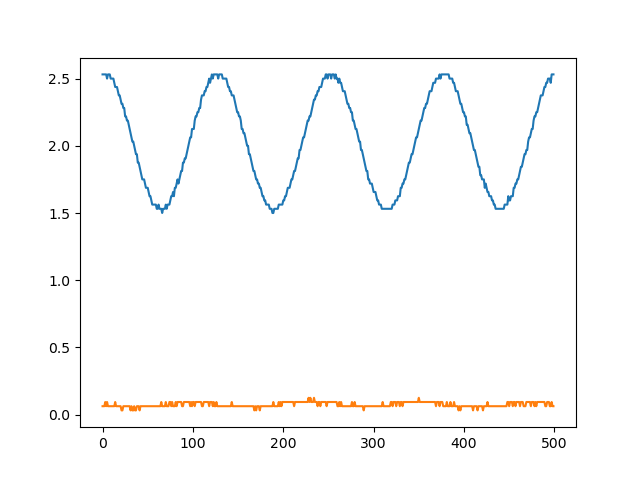

Values plotted in this chart, from the file beside it:
sep=	
Time	Channel1	Channel2
-0.01	2.531	0.0625
-0.00996	2.531	0.0625
-0.00992	2.531	0.0625
-0.00988	2.531	0.09375
-0.00984	2.531	0.0625
-0.0098	2.5	0.09375
-0.00976	2.531	0.0625
-0.00972	2.531	0.0625
-0.00968	2.531	0.0625
-0.00964	2.5	0.0625
-0.0096	2.5	0.0625
-0.00956	2.5	0.0625
-0.00952	2.5	0.0625
-0.00948	2.469	0.0625
-0.00944	2.438	0.09375
-0.0094	2.438	0.0625
-0.00936	2.438	0.0625
-0.00932	2.406	0.0625
-0.00928	2.375	0.0625
-0.00924	2.375	0.0625
-0.0092	2.344	0.0625
-0.00916	2.312	0.03125
-0.00912	2.312	0.03125
-0.00908	2.281	0.0625
-0.00904	2.281	0.0625
-0.009	2.219	0.0625
-0.00896	2.219	0.0625
-0.00892	2.188	0.0625
-0.00888	2.188	0.0625
-0.00884	2.156	0.0625
-0.0088	2.125	0.0625
-0.00876	2.094	0.03125
-0.00872	2.062	0.0625
-0.00868	2.031	0.03125
-0.00864	2.031	0.03125
-0.0086	2	0.0625
-0.00856	1.969	0.03125
-0.00852	1.938	0.03125
-0.00848	1.938	0.0625
-0.00844	1.875	0.0625
-0.0084	1.875	0.0625
-0.00836	1.844	0.03125
-0.00832	1.812	0.0625
-0.00828	1.781	0.0625
-0.00824	1.75	0.0625
-0.0082	1.75	0.0625
-0.00816	1.75	0.0625
-0.00812	1.719	0.0625
-0.00808	1.688	0.0625
-0.00804	1.688	0.0625
-0.008	1.688	0.0625
-0.00796	1.656	0.0625
-0.00792	1.625	0.0625
-0.00788	1.625	0.0625
-0.00784	1.594	0.0625
-0.0078	1.562	0.0625
-0.00776	1.562	0.0625
-0.00772	1.562	0.0625
-0.00768	1.562	0.0625
... 441 more rows
